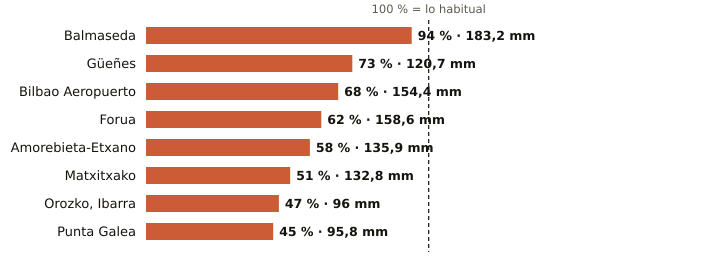

The file beside this chart, header and first rows:
estacion, provincia, indicativo, mm_otono, referencia_mm, pct, periodo_referencia, hasta, hora
Balmaseda, Bizkaia, 1078C, 183.2, 195.0, 94, 2009-2025, 2026-11-06, 19
Güeñes, Bizkaia, 1078I, 120.7, 164.4, 73, 1997-2025, 2026-11-06, 20
Bilbao Aeropuerto, Bizkaia, 1082, 154.4, 228.6, 68, 1991-2020, 2026-11-06, 20
Forua, Bizkaia, 1056K, 158.6, 257.3, 62, 2009-2025, 2026-11-06, 20
Amorebieta-Etxano, Bizkaia, 1074C, 135.9, 232.6, 58, 2009-2025, 2026-11-06, 20
Matxitxako, Bizkaia, 1057B, 132.8, 258.6, 51, 1991-2020, 2026-11-06, 20
Orozko, Ibarra, Bizkaia, 1064L, 96.0, 204.4, 47, 2010-2025, 2026-11-06, 20
Punta Galea, Bizkaia, 1059X, 95.8, 211.8, 45, 2005-2025, 2026-11-06, 20
